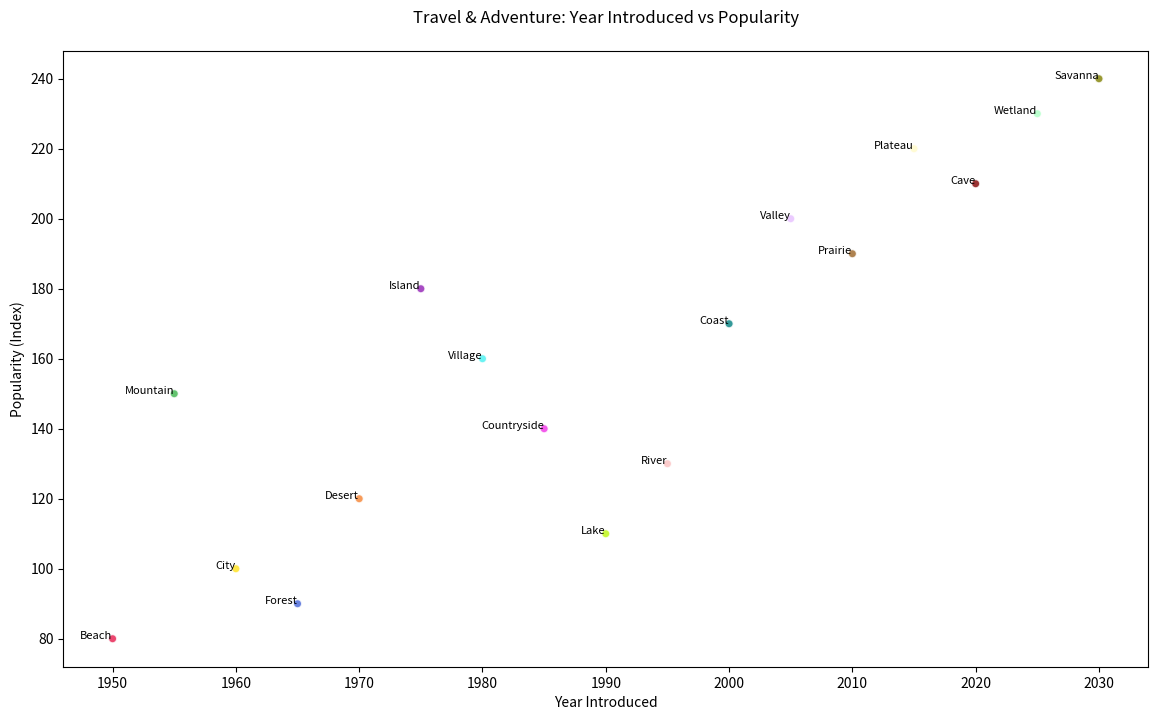

Write the Python code that produced this figure.

import matplotlib.pyplot as plt

# Data
categories = [
    "Beach", "Mountain", "City", "Forest", "Desert", "Island", 
    "Village", "Countryside", "Lake", "River", "Coast", "Valley", 
    "Prairie", "Plateau", "Cave", "Wetland", "Savanna"
]
years = [1950, 1955, 1960, 1965, 1970, 1975, 1980, 1985, 1990, 1995, 2000, 2005, 2010, 2015, 2020, 2025, 2030]
popularity = [80, 150, 100, 90, 120, 180, 160, 140, 110, 130, 170, 200, 190, 220, 210, 230, 240]

# Scatter plot
fig, ax = plt.subplots(figsize=(14, 8))  # Adjusted width and height of the chart
scatter = ax.scatter(
    years,
    popularity,
    alpha=0.8,
    c=[
        '#e6194B', '#3cb44b', '#ffe119', '#4363d8', '#f58231',
        '#911eb4', '#46f0f0', '#f032e6', '#bcf60c', '#fabebe',
        '#008080', '#e6beff', '#9a6324', '#fffac8', '#800000',
        '#aaffc3', '#808000'
    ],
    edgecolors='w'
)

# Customizing the looks of the plot
ax.set_title('Travel & Adventure: Year Introduced vs Popularity', pad=20)
ax.set_xlabel('Year Introduced')
ax.set_ylabel('Popularity (Index)')

# Adding the category names as labels next to each point
for i, category in enumerate(categories):
    ax.annotate(category, (years[i], popularity[i]), fontsize=8, ha='right')

plt.show()
